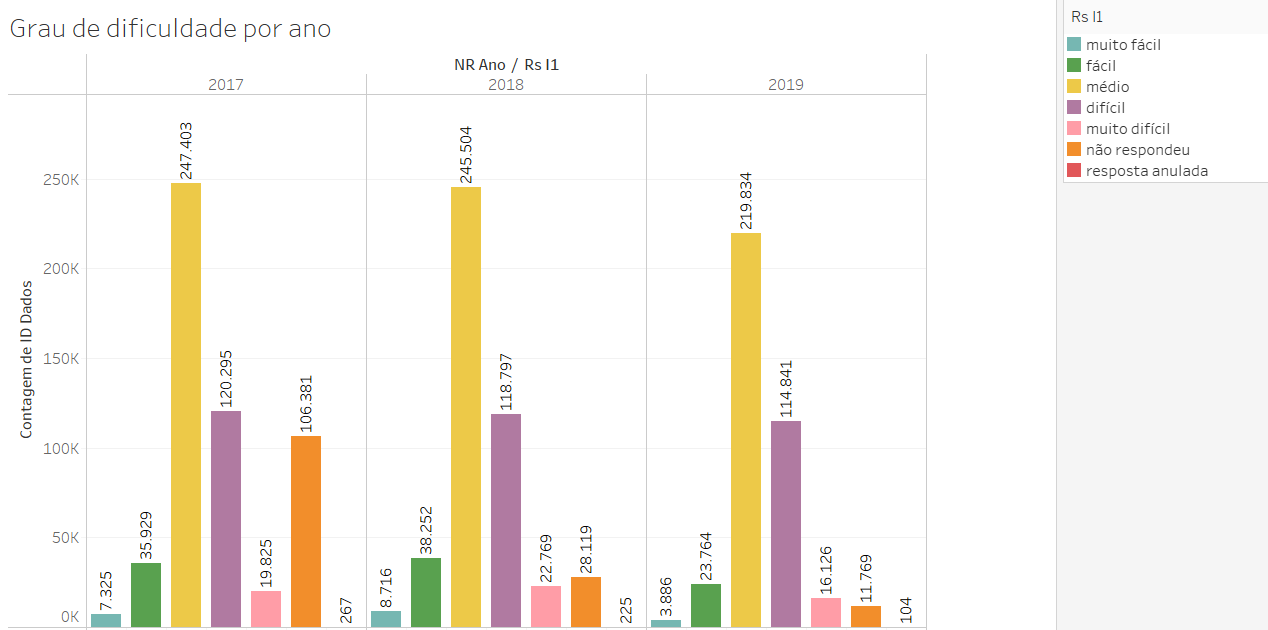

Values plotted in this chart, from the file beside it:
NR Ano; Rs I1; Contagem de ID Dados
2017; resposta anulada; 267
2017; não respondeu; 106381
2017; muito difícil; 19825
2017; difícil; 120295
2017; médio; 247403
2017; fácil; 35929
2017; muito fácil; 7325
2018; resposta anulada; 225
2018; não respondeu; 28119
2018; muito difícil; 22769
2018; difícil; 118797
2018; médio; 245504
2018; fácil; 38252
2018; muito fácil; 8716
2019; resposta anulada; 104
2019; não respondeu; 11769
2019; muito difícil; 16126
2019; difícil; 114841
2019; médio; 219834
2019; fácil; 23764
2019; muito fácil; 3886
